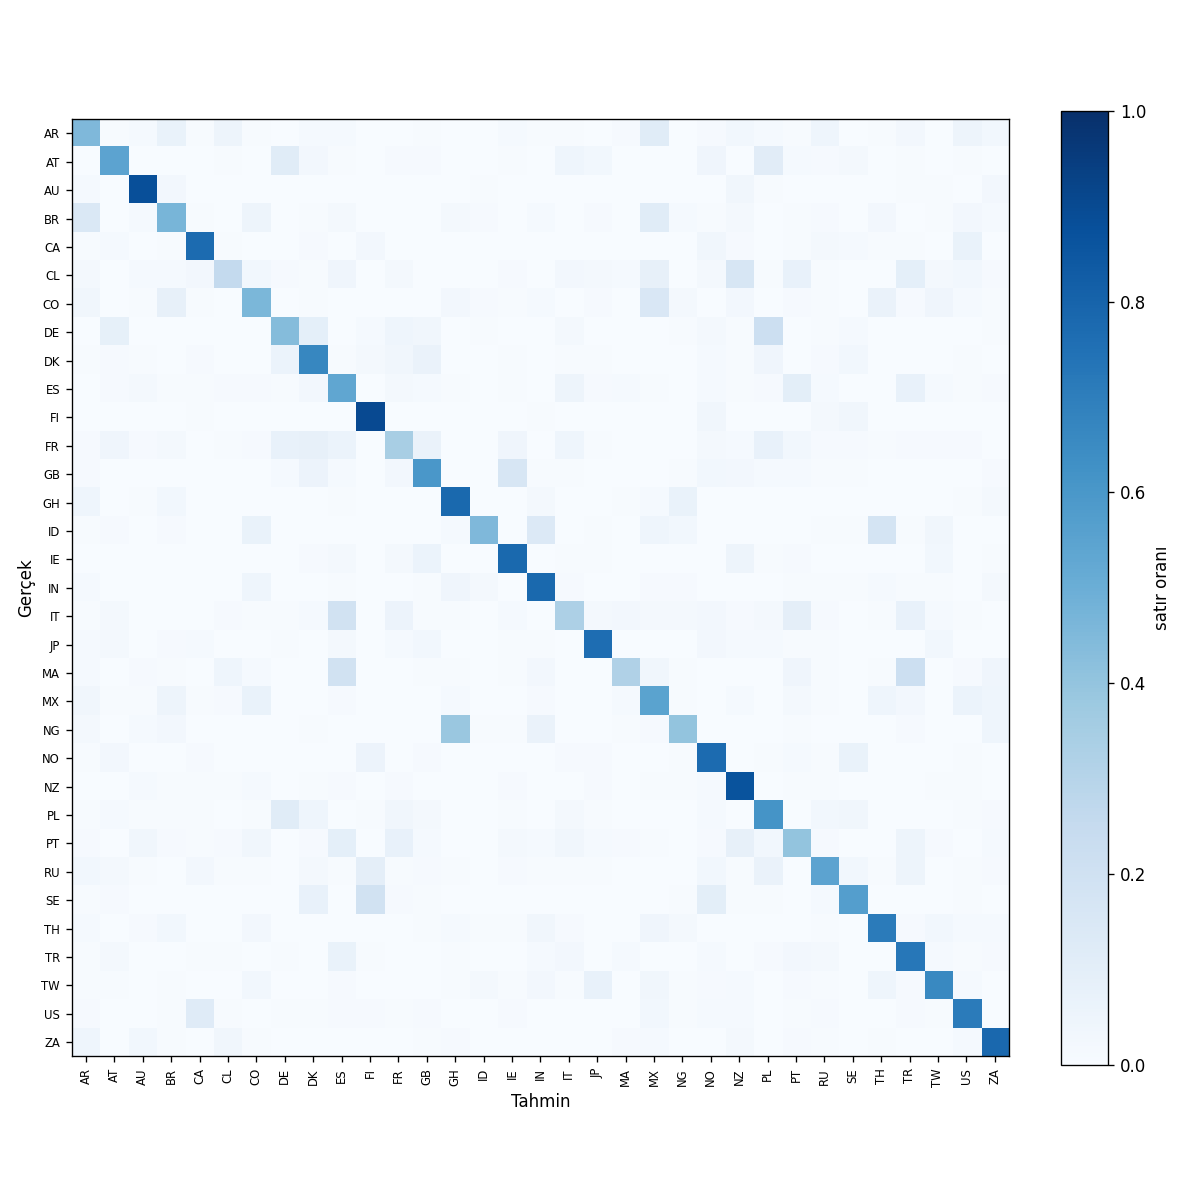

Data behind this chart, as committed beside it:
, AR, AT, AU, BR, CA, CL, CO, DE, DK, ES, FI, FR, GB, GH, ID, IE, IN, IT, JP, MA, MX, NG, NO
AR, 90, 1, 3, 14, 1, 10, 1, 0, 3, 3, 0, 0, 1, 0, 0, 3, 1, 1, 0, 2, 23, 0, 2
AT, 0, 109, 0, 0, 0, 1, 0, 23, 5, 1, 0, 2, 2, 0, 0, 1, 0, 9, 6, 0, 0, 0, 8
AU, 3, 0, 176, 5, 0, 0, 0, 0, 0, 0, 0, 0, 0, 0, 1, 0, 0, 0, 0, 0, 0, 0, 0
BR, 29, 0, 3, 93, 1, 0, 10, 0, 1, 4, 0, 0, 0, 4, 2, 0, 3, 0, 2, 0, 23, 3, 1
CA, 1, 3, 0, 1, 154, 1, 0, 0, 2, 0, 5, 0, 0, 0, 0, 0, 0, 0, 0, 0, 0, 0, 7
CL, 4, 0, 3, 3, 5, 51, 6, 2, 1, 8, 0, 4, 0, 0, 0, 2, 0, 5, 4, 3, 16, 0, 4
CO, 7, 0, 1, 16, 1, 0, 92, 0, 1, 0, 0, 0, 0, 5, 2, 1, 3, 0, 2, 0, 30, 4, 0
DE, 0, 17, 0, 0, 0, 0, 0, 87, 18, 0, 3, 9, 7, 0, 1, 0, 0, 4, 0, 0, 0, 1, 4
DK, 1, 2, 1, 0, 2, 0, 0, 12, 133, 1, 4, 7, 13, 0, 0, 1, 0, 1, 1, 0, 0, 0, 3
ES, 0, 2, 4, 1, 1, 2, 2, 1, 5, 107, 0, 4, 3, 1, 0, 1, 0, 10, 2, 3, 1, 0, 3
FI, 0, 0, 0, 0, 1, 0, 0, 0, 0, 0, 180, 0, 0, 0, 0, 0, 1, 0, 0, 0, 0, 0, 7
FR, 2, 8, 2, 4, 0, 1, 2, 15, 16, 12, 0, 68, 13, 0, 0, 8, 0, 9, 1, 0, 0, 0, 4
GB, 2, 0, 0, 0, 0, 0, 0, 3, 11, 3, 0, 5, 120, 0, 0, 32, 1, 1, 0, 0, 0, 1, 6
GH, 9, 0, 1, 6, 0, 0, 0, 0, 0, 1, 0, 0, 0, 156, 0, 0, 4, 0, 0, 1, 3, 14, 0
ID, 1, 2, 0, 2, 0, 0, 14, 0, 0, 0, 0, 0, 0, 3, 90, 0, 27, 0, 1, 0, 9, 6, 0
IE, 0, 0, 0, 0, 0, 0, 0, 0, 2, 4, 0, 4, 12, 0, 0, 156, 0, 1, 1, 0, 0, 0, 0
IN, 3, 0, 0, 0, 0, 0, 9, 0, 0, 1, 0, 0, 1, 8, 4, 0, 156, 2, 0, 0, 2, 2, 0
IT, 1, 4, 0, 0, 0, 2, 1, 1, 3, 38, 0, 11, 1, 1, 0, 3, 0, 65, 4, 5, 4, 4, 5
JP, 3, 4, 0, 2, 3, 0, 0, 1, 0, 4, 0, 3, 6, 0, 0, 1, 1, 0, 153, 0, 0, 0, 5
MA, 3, 0, 2, 1, 0, 9, 3, 0, 0, 39, 0, 0, 1, 1, 0, 1, 5, 0, 0, 64, 7, 1, 0
MX, 7, 1, 1, 10, 1, 2, 14, 0, 0, 2, 0, 0, 0, 3, 0, 0, 2, 0, 0, 3, 110, 1, 0
NG, 4, 0, 3, 5, 0, 0, 0, 0, 1, 0, 0, 0, 0, 77, 1, 1, 13, 0, 0, 1, 2, 80, 0
NO, 1, 5, 0, 0, 2, 0, 0, 0, 0, 0, 11, 0, 2, 0, 0, 0, 0, 2, 2, 0, 0, 1, 154
NZ, 0, 0, 3, 1, 1, 1, 3, 0, 1, 2, 0, 2, 0, 0, 0, 2, 0, 0, 2, 0, 1, 1, 3
PL, 1, 3, 1, 1, 1, 0, 1, 23, 9, 0, 1, 7, 4, 0, 0, 1, 0, 4, 1, 0, 0, 0, 3
PT, 2, 0, 7, 2, 1, 2, 7, 0, 2, 18, 0, 15, 3, 0, 0, 4, 3, 7, 3, 2, 1, 0, 2
RU, 6, 4, 1, 0, 5, 1, 1, 0, 4, 1, 19, 1, 2, 1, 0, 2, 1, 1, 1, 0, 0, 0, 6
SE, 1, 2, 0, 0, 0, 0, 0, 0, 15, 0, 38, 2, 1, 0, 0, 0, 0, 0, 0, 0, 0, 1, 20
TH, 3, 0, 2, 6, 0, 0, 5, 0, 0, 0, 0, 0, 1, 3, 1, 1, 7, 2, 0, 0, 8, 4, 0
TR, 1, 4, 0, 0, 1, 1, 0, 1, 0, 14, 1, 0, 0, 1, 0, 0, 3, 5, 0, 3, 0, 0, 3
TW, 1, 1, 0, 1, 0, 0, 6, 0, 0, 2, 0, 0, 0, 1, 4, 1, 5, 1, 15, 0, 7, 1, 2
US, 2, 0, 0, 1, 24, 1, 0, 1, 1, 2, 2, 1, 2, 0, 0, 2, 0, 0, 0, 0, 6, 1, 3
ZA, 9, 0, 6, 1, 0, 7, 1, 0, 0, 0, 0, 0, 1, 2, 0, 0, 0, 0, 0, 2, 3, 0, 0
